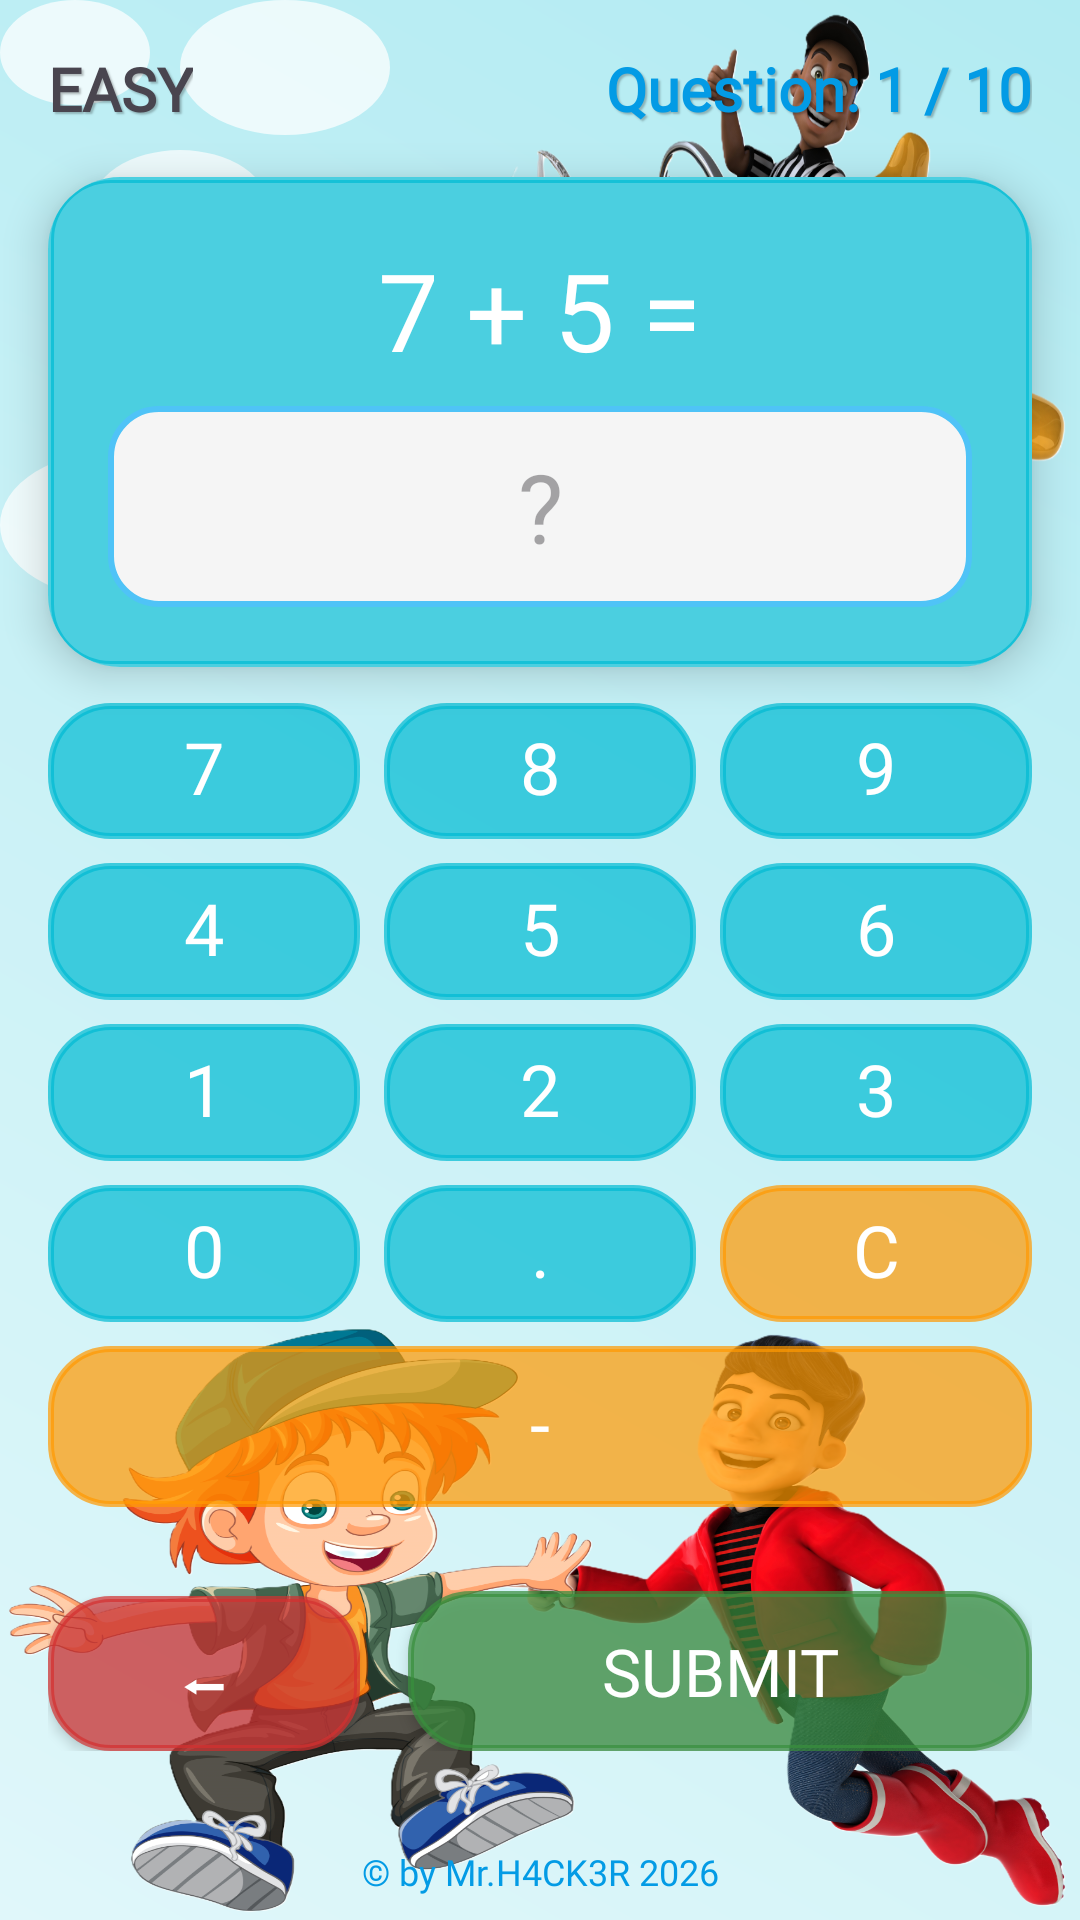

The Android layout XML behind this screen, and the referenced resources:
<!-- AndroidManifest.xml: application theme Theme.Child_calculator -->
<!-- res/layout/activity_play.xml -->
<?xml version="1.0" encoding="utf-8"?>
<androidx.constraintlayout.widget.ConstraintLayout
    xmlns:android="http://schemas.android.com/apk/res/android"
    xmlns:app="http://schemas.android.com/apk/res-auto"
    xmlns:tools="http://schemas.android.com/tools"
    android:id="@+id/main"
    android:layout_width="match_parent"
    android:layout_height="match_parent"
    android:background="@drawable/main_background"
    tools:context=".Play">

    <TextView
        android:id="@+id/tv_difficulty_display"
        android:layout_width="wrap_content"
        android:layout_height="wrap_content"
        android:layout_marginTop="16dp"
        android:layout_marginStart="16dp"
        android:fontFamily="@font/fuzzybubbles_bold"
        android:text="EASY"
        android:textSize="20sp"
        android:textStyle="bold"
        android:shadowColor="#40000000"
        android:shadowDx="2"
        android:shadowDy="2"
        android:shadowRadius="1"
        app:layout_constraintStart_toStartOf="parent"
        app:layout_constraintTop_toTopOf="parent" />

    <TextView
        android:id="@+id/tv_question_counter"
        android:layout_width="wrap_content"
        android:layout_height="wrap_content"
        android:layout_marginTop="16dp"
        android:layout_marginEnd="16dp"
        android:fontFamily="@font/fuzzybubbles_bold"
        android:text="Question: 1 / 10"
        android:textColor="@color/primary_dark_blue"
        android:textSize="20sp"
        android:textStyle="bold"
        android:shadowColor="#40000000"
        android:shadowDx="2"
        android:shadowDy="2"
        android:shadowRadius="1"
        app:layout_constraintEnd_toEndOf="parent"
        app:layout_constraintTop_toTopOf="parent" />

    
    <androidx.cardview.widget.CardView
        android:id="@+id/display_card"
        android:layout_width="0dp"
        android:layout_height="wrap_content"
        android:layout_margin="16dp"
        app:cardCornerRadius="24dp"
        app:cardElevation="8dp"
        app:layout_constraintEnd_toEndOf="parent"
        app:layout_constraintStart_toStartOf="parent"
        app:layout_constraintTop_toBottomOf="@+id/tv_difficulty_display">

        <LinearLayout
            android:layout_width="match_parent"
            android:layout_height="wrap_content"
            android:background="@drawable/btb_background"
            android:gravity="center"
            android:orientation="vertical"
            android:padding="20dp">

            <TextView
                android:id="@+id/tvcalculation"
                android:layout_width="wrap_content"
                android:layout_height="wrap_content"
                android:fontFamily="@font/fuzzybubbles_bold"
                android:text="7 + 5 ="
                android:textColor="@color/white"
                android:textSize="36sp" />

            <EditText
                android:id="@+id/input"
                android:layout_width="match_parent"
                android:layout_height="wrap_content"
                android:layout_marginTop="8dp"
                android:background="@drawable/display_bg"
                android:enabled="false"
                android:fontFamily="@font/fuzzybubbles_bold"
                android:gravity="center"
                android:hint="?"
                android:inputType="none"
                android:padding="12dp"
                android:textColor="@color/accent_orange"
                android:textSize="32sp" />
        </LinearLayout>
    </androidx.cardview.widget.CardView>

    
    <LinearLayout
        android:id="@+id/keypad_container"
        android:layout_width="0dp"
        android:layout_height="0dp"
        android:layout_marginHorizontal="12dp"
        android:layout_marginVertical="8dp"
        android:orientation="vertical"
        app:layout_constraintBottom_toTopOf="@+id/bottom_actions"
        app:layout_constraintEnd_toEndOf="parent"
        app:layout_constraintStart_toStartOf="parent"
        app:layout_constraintTop_toBottomOf="@+id/display_card">

        <LinearLayout
            android:layout_width="match_parent"
            android:layout_height="0dp"
            android:layout_weight="1"
            android:orientation="horizontal">
            <android.widget.Button android:id="@+id/seven" style="@style/CalcButtonStyle" android:layout_height="match_parent" android:text="@string/seven" android:layout_weight="1" />
            <android.widget.Button android:id="@+id/eight" style="@style/CalcButtonStyle" android:layout_height="match_parent" android:text="@string/eight" android:layout_weight="1" />
            <android.widget.Button android:id="@+id/nine" style="@style/CalcButtonStyle" android:layout_height="match_parent" android:text="@string/nine" android:layout_weight="1" />
        </LinearLayout>

        <LinearLayout
            android:layout_width="match_parent"
            android:layout_height="0dp"
            android:layout_weight="1"
            android:orientation="horizontal">
            <android.widget.Button android:id="@+id/four" style="@style/CalcButtonStyle" android:layout_height="match_parent" android:text="@string/four" android:layout_weight="1" />
            <android.widget.Button android:id="@+id/five" style="@style/CalcButtonStyle" android:layout_height="match_parent" android:text="@string/five" android:layout_weight="1" />
            <android.widget.Button android:id="@+id/six" style="@style/CalcButtonStyle" android:layout_height="match_parent" android:text="@string/six" android:layout_weight="1" />
        </LinearLayout>

        <LinearLayout
            android:layout_width="match_parent"
            android:layout_height="0dp"
            android:layout_weight="1"
            android:orientation="horizontal">
            <android.widget.Button android:id="@+id/one" style="@style/CalcButtonStyle" android:layout_height="match_parent" android:text="@string/one" android:layout_weight="1" />
            <android.widget.Button android:id="@+id/two" style="@style/CalcButtonStyle" android:layout_height="match_parent" android:text="@string/two" android:layout_weight="1" />
            <android.widget.Button android:id="@+id/three" style="@style/CalcButtonStyle" android:text="@string/three" android:layout_weight="1" />
        </LinearLayout>

        <LinearLayout
            android:layout_width="match_parent"
            android:layout_height="0dp"
            android:layout_weight="1"
            android:orientation="horizontal">
            <android.widget.Button android:id="@+id/zero" style="@style/CalcButtonStyle" android:layout_height="match_parent" android:text="@string/zero" android:layout_weight="1" />
            <android.widget.Button android:id="@+id/point" style="@style/CalcButtonStyle" android:layout_height="match_parent" android:text="@string/point" android:layout_weight="1" />
            <android.widget.Button android:id="@+id/clear_btn" style="@style/CalcButtonStyle" android:layout_height="match_parent" android:backgroundTint="#FF9800" android:text="C" android:layout_weight="1" />
        </LinearLayout>

        <android.widget.Button
            android:id="@+id/minus_btn"
            style="@style/CalcButtonStyle"
            android:layout_width="match_parent"
            android:layout_height="0dp"
            android:layout_weight="1"
            android:backgroundTint="#FF9800"
            android:text="-" />

    </LinearLayout>

    
    <LinearLayout
        android:id="@+id/bottom_actions"
        android:layout_width="match_parent"
        android:layout_height="wrap_content"
        android:layout_marginBottom="16dp"
        android:orientation="horizontal"
        android:padding="16dp"
        app:layout_constraintBottom_toTopOf="@+id/tv_footer">

        <android.widget.Button
            android:id="@+id/back_btn"
            android:layout_width="0dp"
            android:layout_height="wrap_content"
            android:layout_marginEnd="8dp"
            android:layout_weight="1"
            android:background="@drawable/btb_background"
            android:backgroundTint="#D32F2F"
            android:fontFamily="@font/fuzzybubbles_bold"
            android:paddingVertical="12dp"
            android:text="@string/back"
            android:textColor="@color/white"
            android:textSize="20sp" />

        <android.widget.Button
            android:id="@+id/submit"
            android:layout_width="0dp"
            android:layout_height="wrap_content"
            android:layout_marginStart="8dp"
            android:layout_weight="2"
            android:background="@drawable/btb_background"
            android:backgroundTint="#388E3C"
            android:fontFamily="@font/fuzzybubbles_bold"
            android:paddingVertical="12dp"
            android:text="@string/submit"
            android:textColor="@color/white"
            android:textSize="22sp" />
    </LinearLayout>

    <TextView
        android:id="@+id/tv_footer"
        android:layout_width="wrap_content"
        android:layout_height="wrap_content"
        android:layout_marginBottom="8dp"
        android:fontFamily="@font/fuzzybubbles_bold"
        android:text="© by Mr.H4CK3R 2026"
        android:textColor="@color/primary_dark_blue"
        android:textSize="12sp"
        app:layout_constraintBottom_toBottomOf="parent"
        app:layout_constraintEnd_toEndOf="parent"
        app:layout_constraintStart_toStartOf="parent" />

    
    <FrameLayout
        android:id="@+id/balloon_container"
        android:layout_width="match_parent"
        android:layout_height="match_parent"
        android:elevation="10dp"
        android:clipChildren="false"
        android:clipToPadding="false" />

</androidx.constraintlayout.widget.ConstraintLayout>
<!-- resources referenced by this layout -->
<resources>
  <color name="accent_orange">#FFFFB74D</color>
  <color name="primary_dark_blue">#FF039BE5</color>
  <color name="white">#FFFFFFFF</color>
  <!-- drawable btb_background (drawable) -->
  <?xml version="1.0" encoding="utf-8"?>
  <shape xmlns:android="http://schemas.android.com/apk/res/android">
      <solid android:color="#B400BCD3"/>
      <corners android:radius="20dp"/>
      <stroke android:color="#B400BCD3" android:width="2dp"/>
  </shape>
  <!-- drawable display_bg (drawable) -->
  <?xml version="1.0" encoding="utf-8"?>
  <shape xmlns:android="http://schemas.android.com/apk/res/android">
      <solid android:color="#F5F5F5" />
      <corners android:radius="16dp" />
      <stroke
          android:width="2dp"
          android:color="@color/primary_blue" />
  </shape>
  <string name="back">⬅</string>
  <string name="eight">8</string>
  <string name="five">5</string>
  <string name="four">4</string>
  <string name="nine">9</string>
  <string name="one">1</string>
  <string name="point">.</string>
  <string name="seven">7</string>
  <string name="six">6</string>
  <string name="submit">submit</string>
  <string name="three">3</string>
  <string name="two">2</string>
  <string name="zero">0</string>
  <style name="CalcButtonStyle" parent="Widget.Material3.Button">
          <item name="android:layout_width">0dp</item>
          <item name="android:layout_height">match_parent</item>
          <item name="android:layout_margin">4dp</item>
  
          
          <item name="backgroundTint">@null</item>
          <item name="android:background">@drawable/btb_background</item>
          <item name="android:insetTop">0dp</item>
          <item name="android:insetBottom">0dp</item>
          <item name="android:insetLeft">0dp</item>
          <item name="android:insetRight">0dp</item>
          <item name="android:minHeight">0dp</item>
          <item name="android:minWidth">0dp</item>
          <item name="android:padding">0dp</item>
  
          
          <item name="android:fontFamily">@font/fuzzybubbles_bold</item>
          <item name="android:textColor">@color/white</item>
          <item name="android:textSize">24sp</item>
          <item name="android:gravity">center</item>
          <item name="android:textAllCaps">false</item>
          <item name="android:includeFontPadding">false</item>
      </style>
  <style name="Theme.Child_calculator" parent="Base.Theme.Child_calculator" />
  <color name="primary_blue">#FF4FC3F7</color>
  <color name="bg_gradient_end">#FFB2EBF2</color>
  <color name="bg_gradient_start">#FFE0F7FA</color>
  <style name="Base.Theme.Child_calculator" parent="Theme.Material3.DayNight.NoActionBar">
          
          <item name="colorPrimary">@color/primary_blue</item>
          <item name="colorSecondary">@color/soft_green</item>
          <item name="android:statusBarColor">@color/primary_dark_blue</item>
      </style>
  <color name="soft_green">#FF81C784</color>
</resources>
